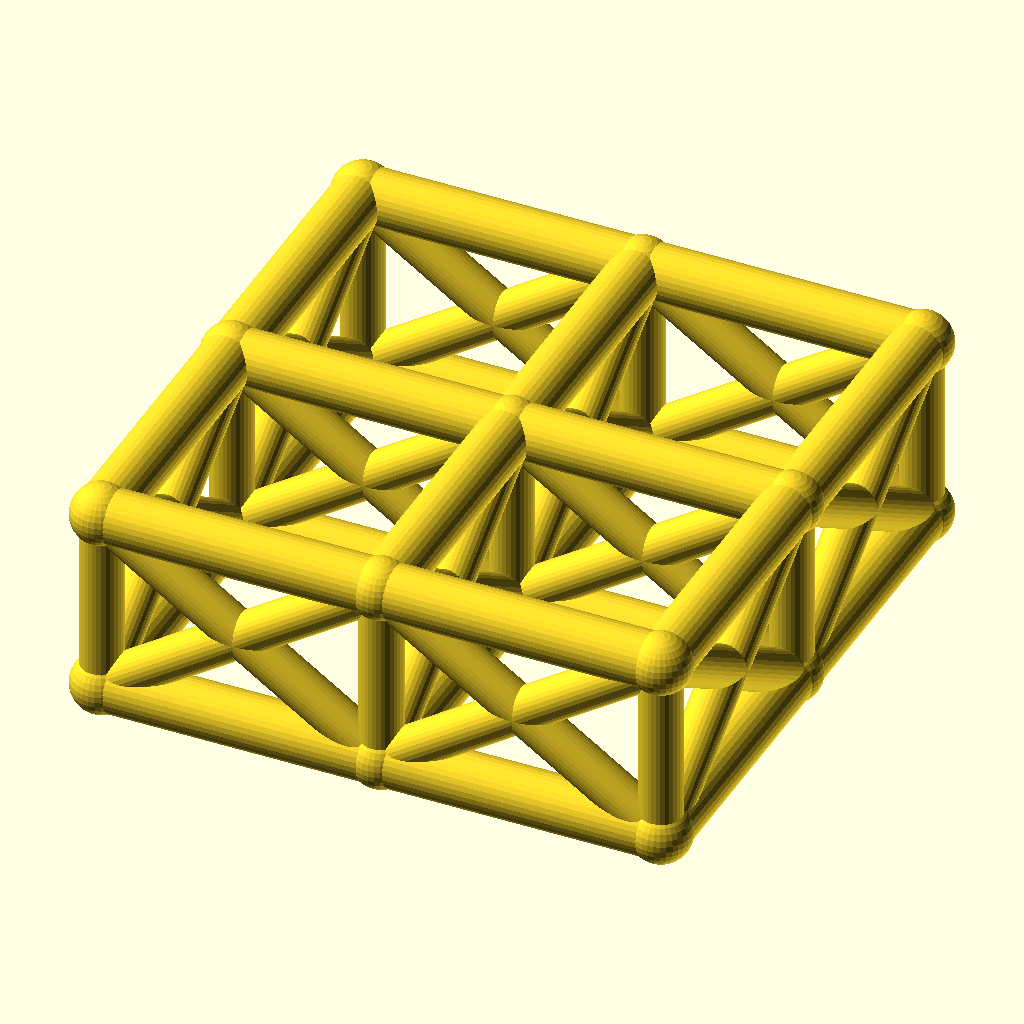
Cell 1: rendered with the file's own defaults.
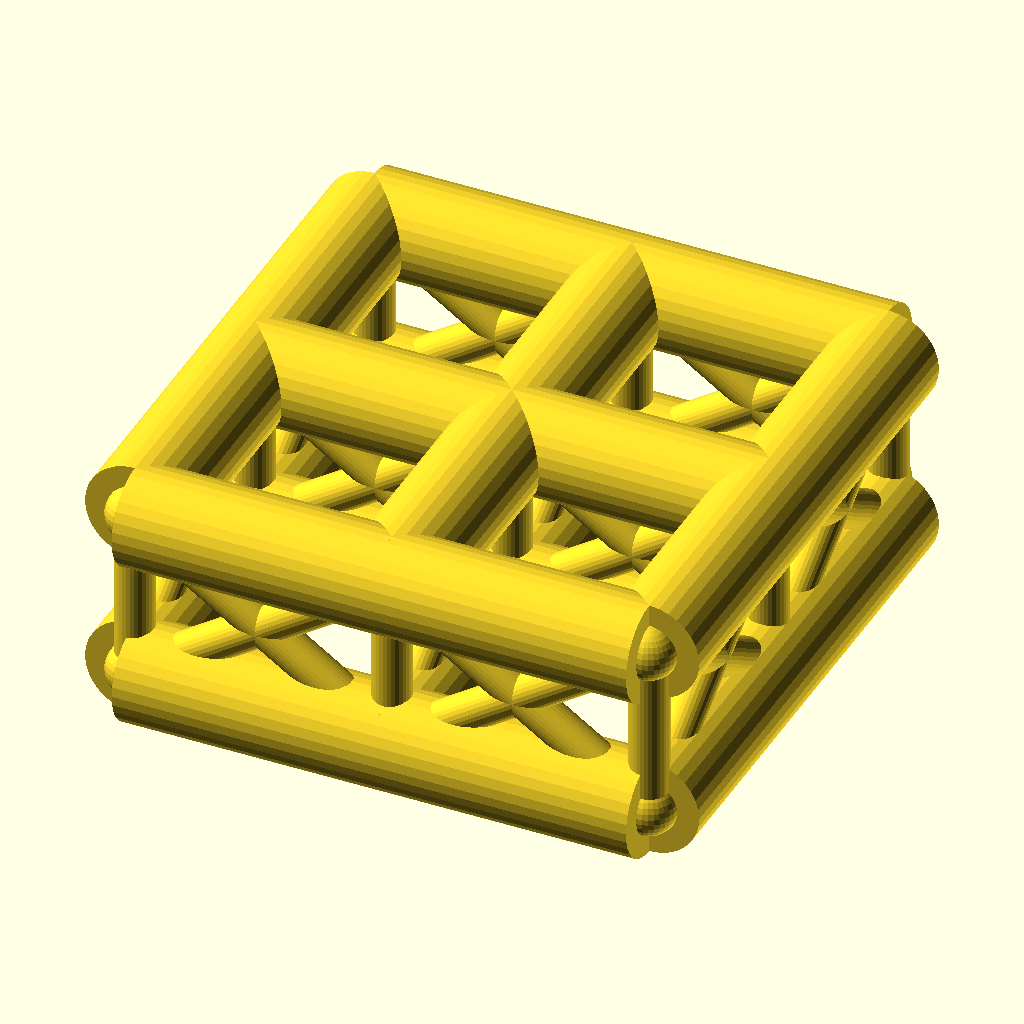
Cell 2: the same model with chord_r = 7.
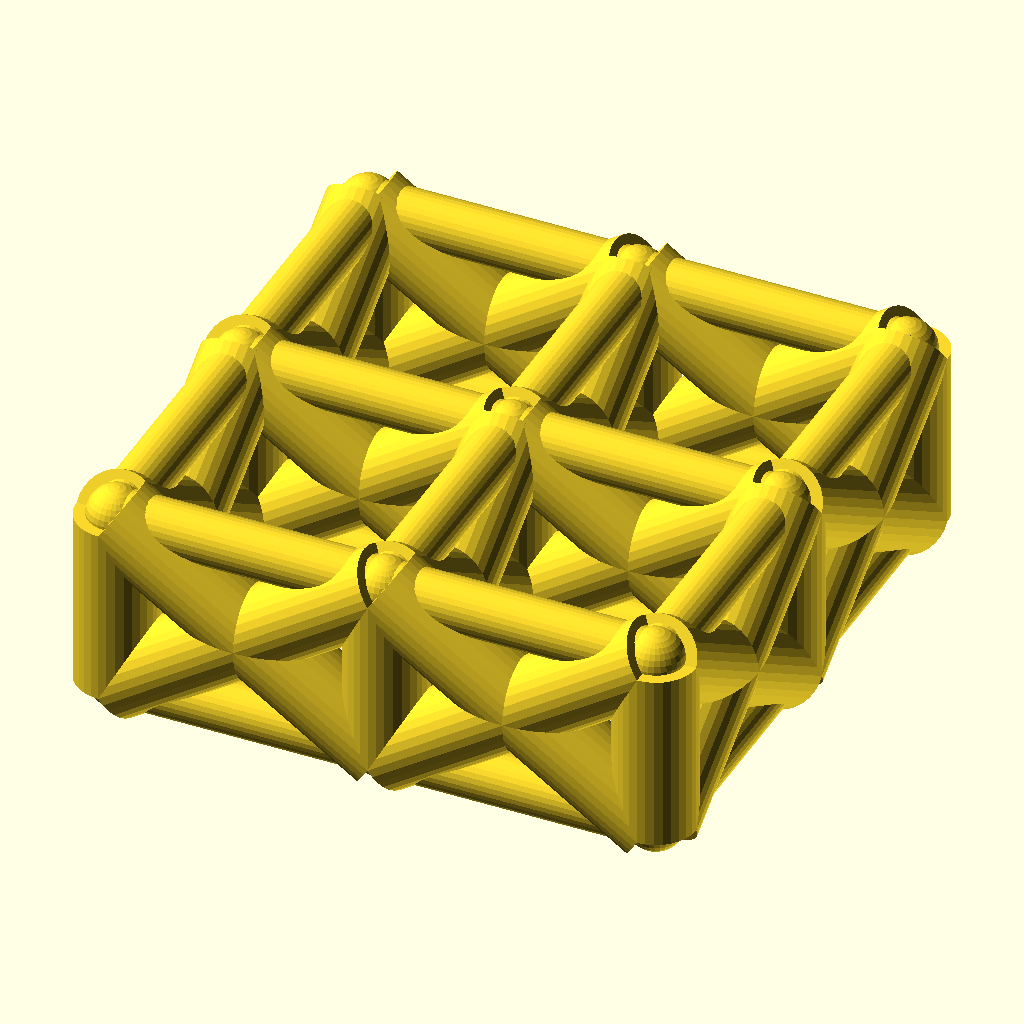
Cell 3 — web_r set to 5.4, the other parameters unchanged.
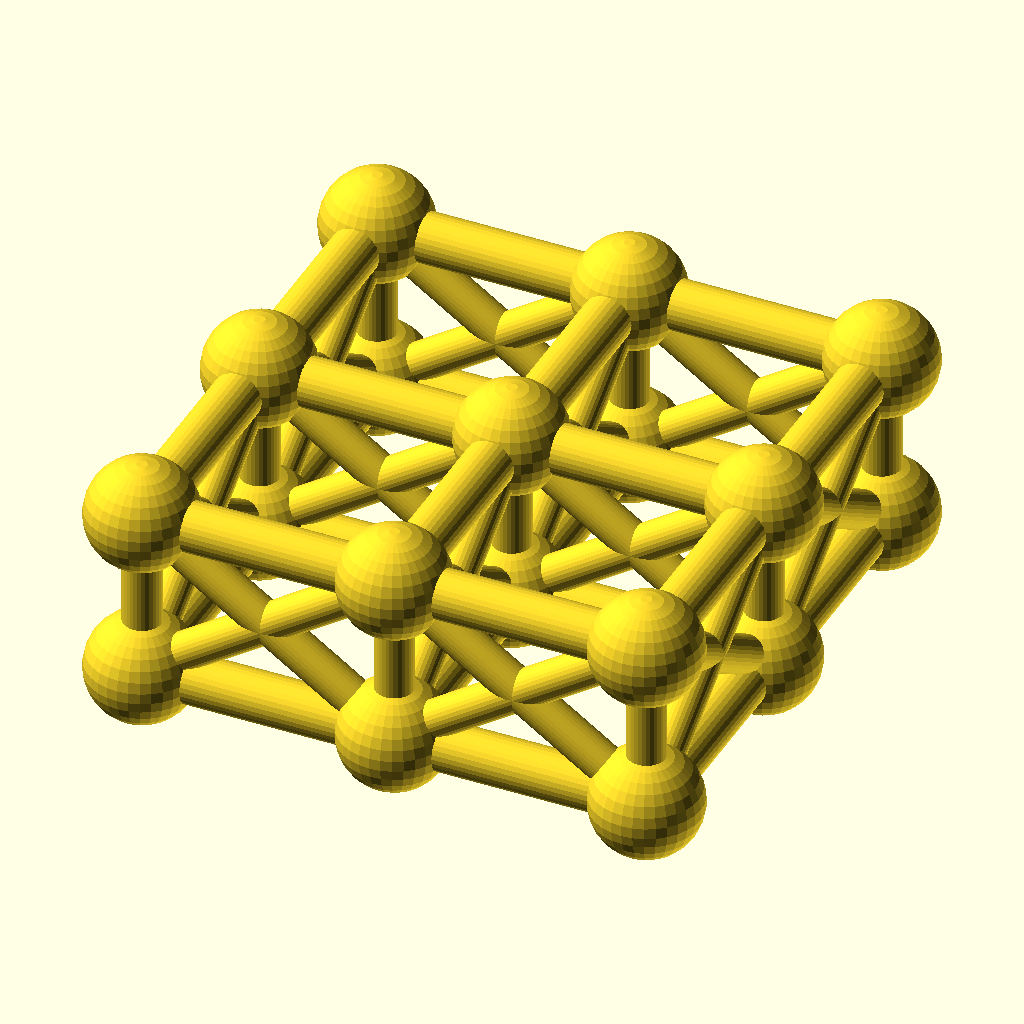
Cell 4: joint_r = 7.8 (everything else at default).
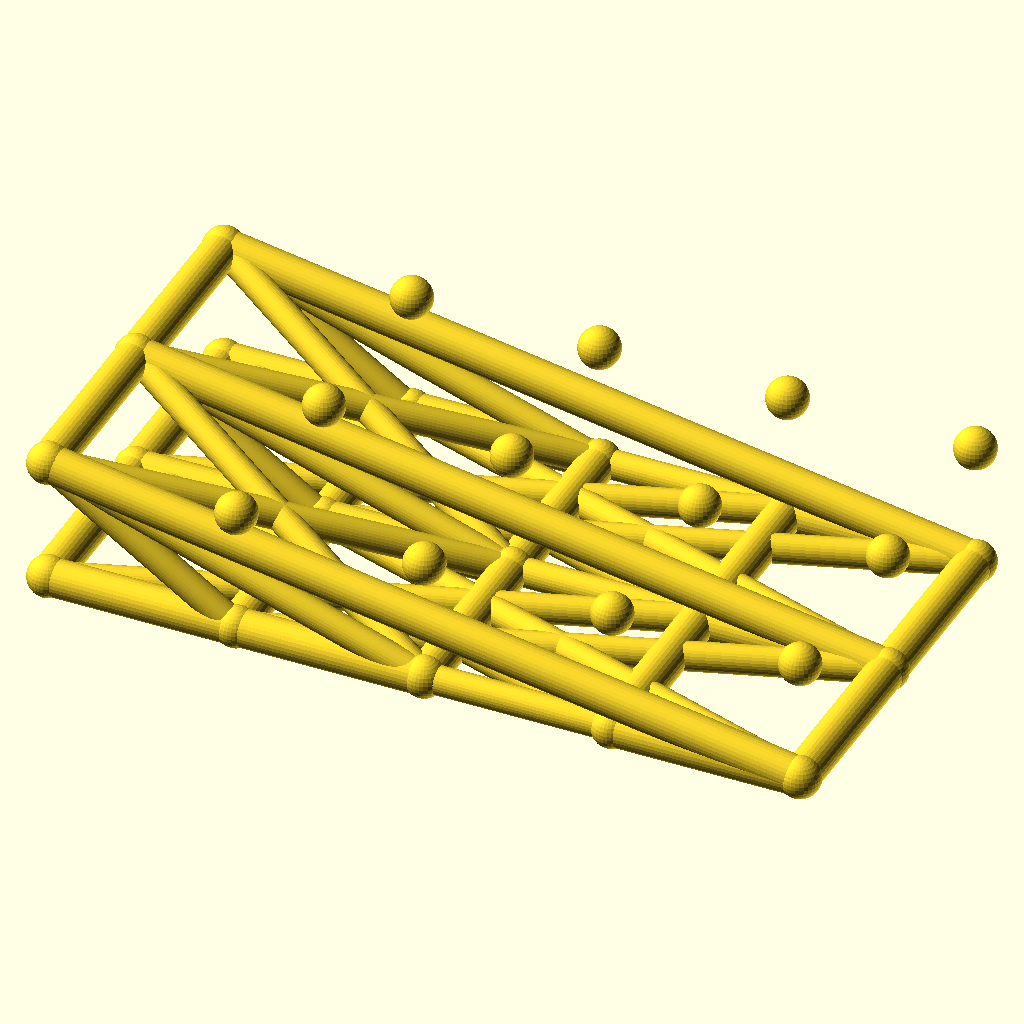
Cell 5: cells_x = 4 (everything else at default).
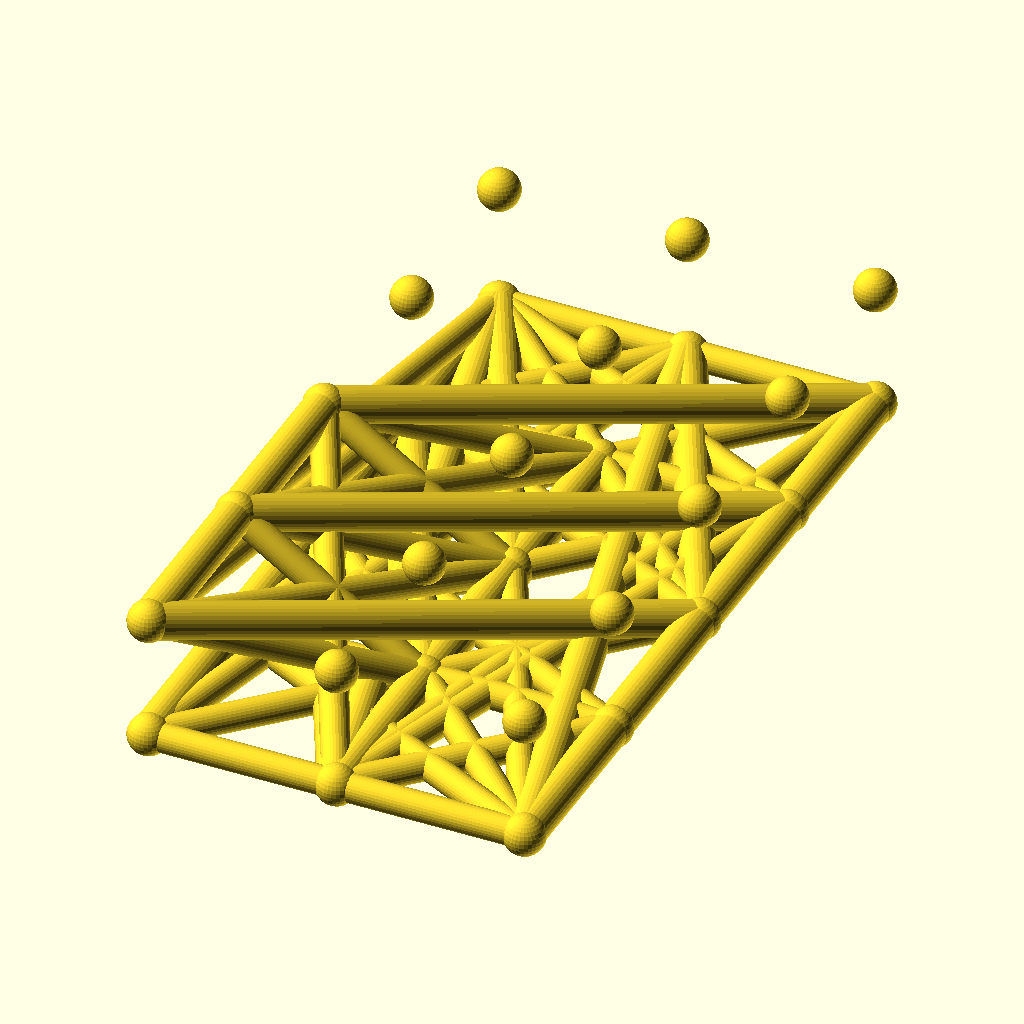
Cell 6: the same model with cells_y = 4.
All cells are drawn from the same view direction (rotation 55°, 0°, 25°, orthographic, colour scheme Cornfield), but the view is re-fitted for each cell, so position and scale can differ between cells as well as the parameter.
Source of the model, optional_data/data/wire2/spaceframes/scene_0253.scad:
$fn = 32;

// ----------------------------------------------------------------------
// Space frame
// ----------------------------------------------------------------------

// --- parameters (mm) ---
chord_r = 3.5;            // chord / longeron radius
web_r = 2.7;              // diagonal and strut radius
joint_r = 3.9;            // joint ball radius
cells_x = 2;              // cells along X
cells_y = 2;              // cells along Y
pitch = 36;               // grid pitch (X and Y)
grid_h = 24;              // layer spacing, Z
fit_tol = 0.05;           // declared fit tolerance (prompt contract)
free_tol = 0.3;           // declared free tolerance (prompt contract)

bbox_x = cells_x * pitch + 2 * joint_r;  // overall X, joints included
bbox_y = cells_y * pitch + 2 * joint_r;  // overall Y, joints included
bbox_z = grid_h + 2 * joint_r;  // overall Z, joints included
chord_d = 2 * chord_r;  // chord stock diameter
web_d = 2 * web_r;  // web stock diameter
joint_d = 2 * joint_r;  // joint ball diameter
plan_x = cells_x * pitch;  // chord plan length, X
plan_y = cells_y * pitch;  // chord plan width, Y
nodes = [for (lvl = [0, 1], i = [0 : cells_x], j = [0 : cells_y]) [i * pitch, j * pitch, lvl * grid_h]];

module member(a, b, r) {
  /* round stock from joint a to joint b, ends buried in the joint balls */
  d = b - a;
  length = norm(d);
  translate(a) rotate([0, acos(d[2] / length), atan2(d[1], d[0])])
    cylinder(h = length, r = r);
}

module joint(p, r) {
  /* ball at the joint centre, fatter than every member meeting there */
  translate(p) sphere(r = r);
}

/* members - each call is one graph edge */
member(nodes[0], nodes[3], chord_r);
member(nodes[1], nodes[4], chord_r);
member(nodes[2], nodes[5], chord_r);
member(nodes[3], nodes[6], chord_r);
member(nodes[4], nodes[7], chord_r);
member(nodes[5], nodes[8], chord_r);
member(nodes[0], nodes[1], chord_r);
member(nodes[1], nodes[2], chord_r);
member(nodes[3], nodes[4], chord_r);
member(nodes[4], nodes[5], chord_r);
member(nodes[6], nodes[7], chord_r);
member(nodes[7], nodes[8], chord_r);
member(nodes[9], nodes[12], chord_r);
member(nodes[10], nodes[13], chord_r);
member(nodes[11], nodes[14], chord_r);
member(nodes[12], nodes[15], chord_r);
member(nodes[13], nodes[16], chord_r);
member(nodes[14], nodes[17], chord_r);
member(nodes[9], nodes[10], chord_r);
member(nodes[10], nodes[11], chord_r);
member(nodes[12], nodes[13], chord_r);
member(nodes[13], nodes[14], chord_r);
member(nodes[15], nodes[16], chord_r);
member(nodes[16], nodes[17], chord_r);
member(nodes[0], nodes[9], web_r);
member(nodes[1], nodes[10], web_r);
member(nodes[2], nodes[11], web_r);
member(nodes[3], nodes[12], web_r);
member(nodes[4], nodes[13], web_r);
member(nodes[5], nodes[14], web_r);
member(nodes[6], nodes[15], web_r);
member(nodes[7], nodes[16], web_r);
member(nodes[8], nodes[17], web_r);
member(nodes[0], nodes[12], web_r);
member(nodes[9], nodes[3], web_r);
member(nodes[1], nodes[13], web_r);
member(nodes[10], nodes[4], web_r);
member(nodes[2], nodes[14], web_r);
member(nodes[11], nodes[5], web_r);
member(nodes[3], nodes[15], web_r);
member(nodes[12], nodes[6], web_r);
member(nodes[4], nodes[16], web_r);
member(nodes[13], nodes[7], web_r);
member(nodes[5], nodes[17], web_r);
member(nodes[14], nodes[8], web_r);
member(nodes[0], nodes[10], web_r);
member(nodes[9], nodes[1], web_r);
member(nodes[1], nodes[11], web_r);
member(nodes[10], nodes[2], web_r);
member(nodes[3], nodes[13], web_r);
member(nodes[12], nodes[4], web_r);
member(nodes[4], nodes[14], web_r);
member(nodes[13], nodes[5], web_r);
member(nodes[6], nodes[16], web_r);
member(nodes[15], nodes[7], web_r);
member(nodes[7], nodes[17], web_r);
member(nodes[16], nodes[8], web_r);

/* joint balls */
for (p = nodes) joint(p, joint_r);
Parameter table extracted from the source (name, type, default, range or options):
chord_r: number, default 3.5
web_r: number, default 2.7
joint_r: number, default 3.9
cells_x: number, default 2
cells_y: number, default 2
pitch: number, default 36
grid_h: number, default 24
fit_tol: number, default 0.05
free_tol: number, default 0.3
